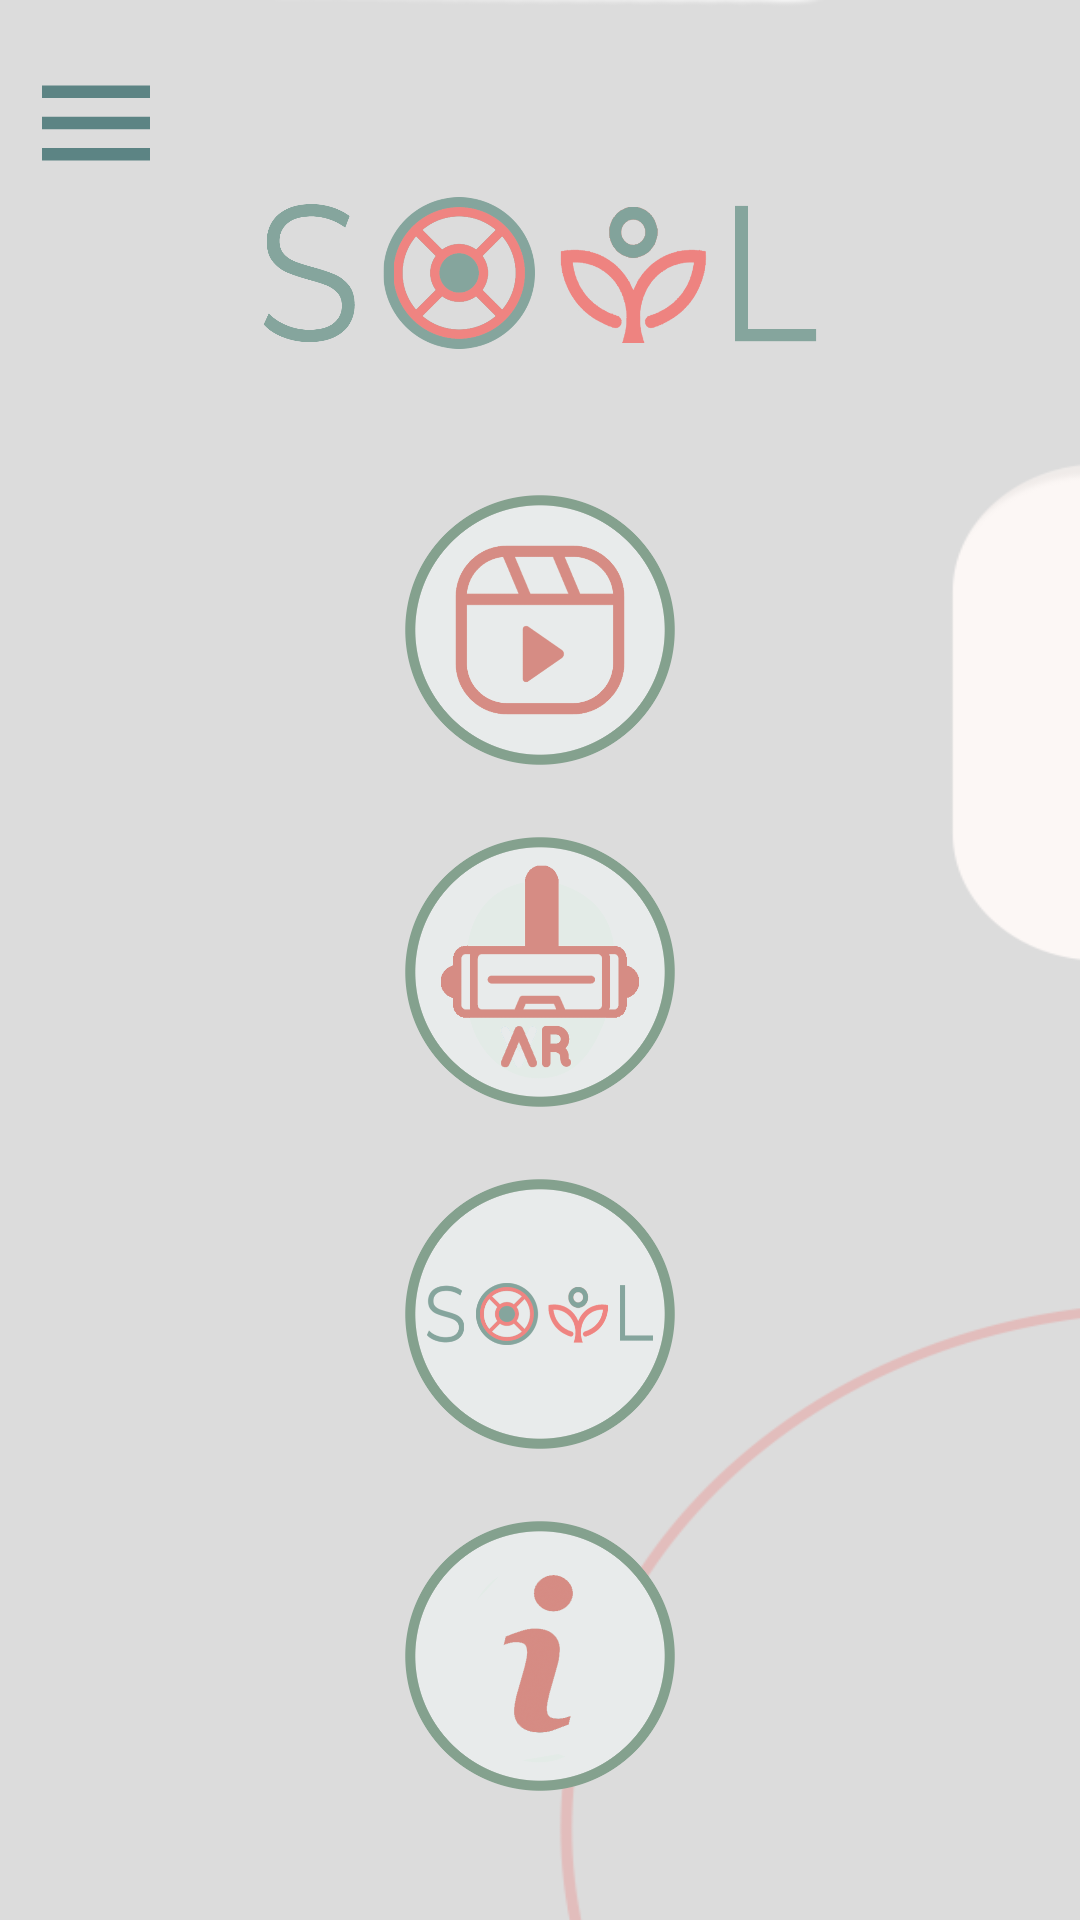

Write the Android layout XML for this screen, with the resource values it uses.
<!-- AndroidManifest.xml: application theme Theme.Soil -->
<!-- res/layout/activity_navigation_page.xml -->
<?xml version="1.0" encoding="utf-8"?>
<androidx.drawerlayout.widget.DrawerLayout
    xmlns:android="http://schemas.android.com/apk/res/android"
    xmlns:app="http://schemas.android.com/apk/res-auto"
    xmlns:tools="http://schemas.android.com/tools"
    android:layout_width="match_parent"
    android:layout_height="match_parent"
    tools:context=".navigation_page"
    android:background="@drawable/bg_2"
    tools:openDrawer="start"
    android:id="@+id/drawer_layout">

    <androidx.constraintlayout.widget.ConstraintLayout
        android:id="@+id/swipeableSpace"
        android:layout_width="match_parent"
        android:layout_height="match_parent">

        <Button
            android:id="@+id/openNavButton"
            android:layout_width="48dp"
            android:layout_height="50dp"
            android:layout_marginStart="8dp"
            android:layout_marginTop="16dp"
            android:contentDescription="@string/open_menu"
            android:background="@drawable/baseline_menu_24"

            app:layout_constraintStart_toStartOf="parent"
            app:layout_constraintTop_toTopOf="parent" />

        <ImageView
            android:id="@+id/soilLogo"
            android:layout_width="190dp"
            android:layout_height="150dp"
            android:layout_marginTop="16dp"
            android:contentDescription="@string/soil_Logo"
            android:src="@drawable/soil_logo"

            app:layout_constraintEnd_toEndOf="parent"
            app:layout_constraintHorizontal_bias="0.5"
            app:layout_constraintStart_toStartOf="parent"
            app:layout_constraintTop_toTopOf="parent" />

        <ImageView
            android:id="@+id/videoButton"
            android:layout_width="100dp"
            android:layout_height="90dp"
            app:layout_constraintBottom_toBottomOf="parent"
            app:layout_constraintEnd_toEndOf="parent"
            app:layout_constraintStart_toStartOf="parent"
            app:layout_constraintTop_toTopOf="parent"
            app:layout_constraintVertical_bias="0.3"
            app:srcCompat="@drawable/video_drawable"
            android:contentDescription="@string/open_video_list" />

        <ImageView
            android:id="@+id/ARButton"
            android:layout_width="100dp"
            android:layout_height="90dp"
            android:layout_marginTop="24dp"
            app:layout_constraintEnd_toEndOf="@+id/videoButton"
            app:layout_constraintHorizontal_bias="0.0"
            app:layout_constraintStart_toStartOf="@+id/videoButton"
            app:layout_constraintTop_toBottomOf="@+id/videoButton"
            app:srcCompat="@drawable/ar_drawable"
            android:contentDescription="@string/open_plant_page" />


        <ImageView
            android:id="@+id/soilButton"
            android:layout_width="100dp"
            android:layout_height="90dp"
            android:layout_marginTop="24dp"
            app:layout_constraintEnd_toEndOf="@+id/ARButton"
            app:layout_constraintStart_toStartOf="@+id/ARButton"
            app:layout_constraintTop_toBottomOf="@+id/ARButton"
            app:srcCompat="@drawable/about_drawable"
            android:contentDescription="@string/open_about_page" />

        <ImageView
            android:id="@+id/disclaimerButton"
            android:layout_width="100dp"
            android:layout_height="90dp"
            android:layout_marginTop="24dp"
            app:layout_constraintEnd_toEndOf="@+id/soilButton"
            app:layout_constraintStart_toStartOf="@+id/soilButton"
            app:layout_constraintTop_toBottomOf="@+id/soilButton"
            app:srcCompat="@drawable/info_drawable"
            android:contentDescription="@string/open_settings_page" />

    </androidx.constraintlayout.widget.ConstraintLayout>

    <com.google.android.material.navigation.NavigationView
        android:id="@+id/navigation_view"
        android:layout_width="wrap_content"
        android:layout_height="match_parent"
        android:layout_gravity="start"
        app:headerLayout="@layout/navigation_header"
        android:fitsSystemWindows="true">

        <ExpandableListView
            android:id="@+id/expanded_list_view"
            android:layout_width="match_parent"
            android:layout_height="match_parent"
            android:groupIndicator="@null"
            android:layout_marginTop="180dp"
            android:background="@android:color/white">
        </ExpandableListView>

    </com.google.android.material.navigation.NavigationView>



</androidx.drawerlayout.widget.DrawerLayout>
<!-- res/layout/navigation_header.xml (included above) -->
<?xml version="1.0" encoding="utf-8"?>
<androidx.constraintlayout.widget.ConstraintLayout
    xmlns:android="http://schemas.android.com/apk/res/android"
    xmlns:app="http://schemas.android.com/apk/res-auto"
    android:layout_width="match_parent"
    android:layout_height="175dp">

    <ImageView
        android:id="@+id/soilLogo"
        android:layout_width="120dp"
        android:layout_height="90dp"
        android:layout_marginStart="16dp"
        android:layout_marginTop="16dp"
        app:layout_constraintStart_toStartOf="parent"
        app:layout_constraintTop_toTopOf="parent"
        app:srcCompat="@drawable/soil_logo"
        android:contentDescription="@string/soil_Logo" />

    <TextView
        android:id="@+id/welcomeText"
        android:layout_width="wrap_content"
        android:layout_height="wrap_content"
        android:layout_marginStart="16dp"
        android:layout_marginTop="8dp"
        android:textSize="22sp"
        app:layout_constraintStart_toStartOf="parent"
        app:layout_constraintTop_toBottomOf="@+id/soilLogo" />

    <View
        android:id="@+id/underline"
        android:layout_width="match_parent"
        android:layout_height="1dp"
        android:background="@color/black"
        app:layout_constraintBottom_toBottomOf="parent" />

</androidx.constraintlayout.widget.ConstraintLayout>
<!-- resources referenced by this layout -->
<resources>
  <color name="black">#FF000000</color>
  <!-- drawable about_drawable: png bitmap (drawable, 45211 bytes) -->
  <!-- drawable ar_drawable: png bitmap (drawable, 31926 bytes) -->
  <!-- drawable baseline_menu_24 (drawable) -->
  <vector android:height="24dp" android:tint="@color/soil_color"
      android:viewportHeight="24" android:viewportWidth="24"
      android:width="24dp" xmlns:android="http://schemas.android.com/apk/res/android">
      <path android:fillColor="@android:color/white" android:pathData="M3,18h18v-2L3,16v2zM3,13h18v-2L3,11v2zM3,6v2h18L21,6L3,6z"/>
  </vector>
  <!-- drawable bg_2: png bitmap (drawable, 12797 bytes) -->
  <!-- drawable info_drawable: png bitmap (drawable, 40234 bytes) -->
  <!-- drawable soil_logo: png bitmap (drawable, 110757 bytes) -->
  <!-- drawable video_drawable: png bitmap (drawable, 35842 bytes) -->
  <string name="open_about_page">open About page</string>
  <string name="open_menu">open menu</string>
  <string name="open_plant_page">open plant page</string>
  <string name="open_settings_page">open settings page</string>
  <string name="open_video_list">open video list</string>
  <string name="soil_Logo" translatable="true">Soil Logo</string>
  <style name="Theme.Soil" parent="Theme.MaterialComponents.Light.NoActionBar">
          
          <item name="colorPrimary">@color/soil_color</item>
          <item name="colorPrimaryVariant">@color/white</item>
          <item name="colorOnPrimary">@color/white</item>
  
  
          <item name="android:navigationBarColor">@android:color/transparent</item>
          
          <item name="android:statusBarColor">@android:color/transparent</item>
      </style>
  <color name="soil_color">#5C8484</color>
  <color name="white">#FFFFFFFF</color>
</resources>
